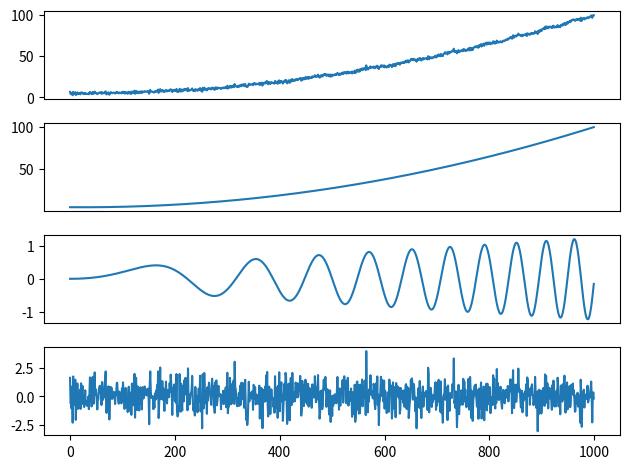

Source code (Python): (Note: this script raises an exception after producing the figure.)
import matplotlib.pyplot as plt
import numpy as np

if __name__ == '__main__':
    np.random.seed(1)
    N = 1000
    time = np.arange(N)

    trend = 0.0001 * time**2 - 0.005 * time + 5
    amplitude = 0.25 + 0.001 * time  
    frequency = 0.00001 * time 
    sezon = amplitude * np.sin(2 * np.pi * frequency * time)
    variatii = np.random.normal(0, 1, N)
    y = trend + sezon + variatii
    #tidx = pd.date_range('2019-01-01', periods = N, freq = 'D')

    fig, axs = plt.subplots(4)
    axs[0].get_xaxis().set_ticks([])
    axs[1].get_xaxis().set_ticks([])
    axs[2].get_xaxis().set_ticks([])

    axs[0].plot(y)
    axs[1].plot(trend)
    axs[2].plot(sezon)
    axs[3].plot(time, variatii)
    plt.tight_layout()
    plt.savefig('./labs/11/01.pdf')
    plt.show()